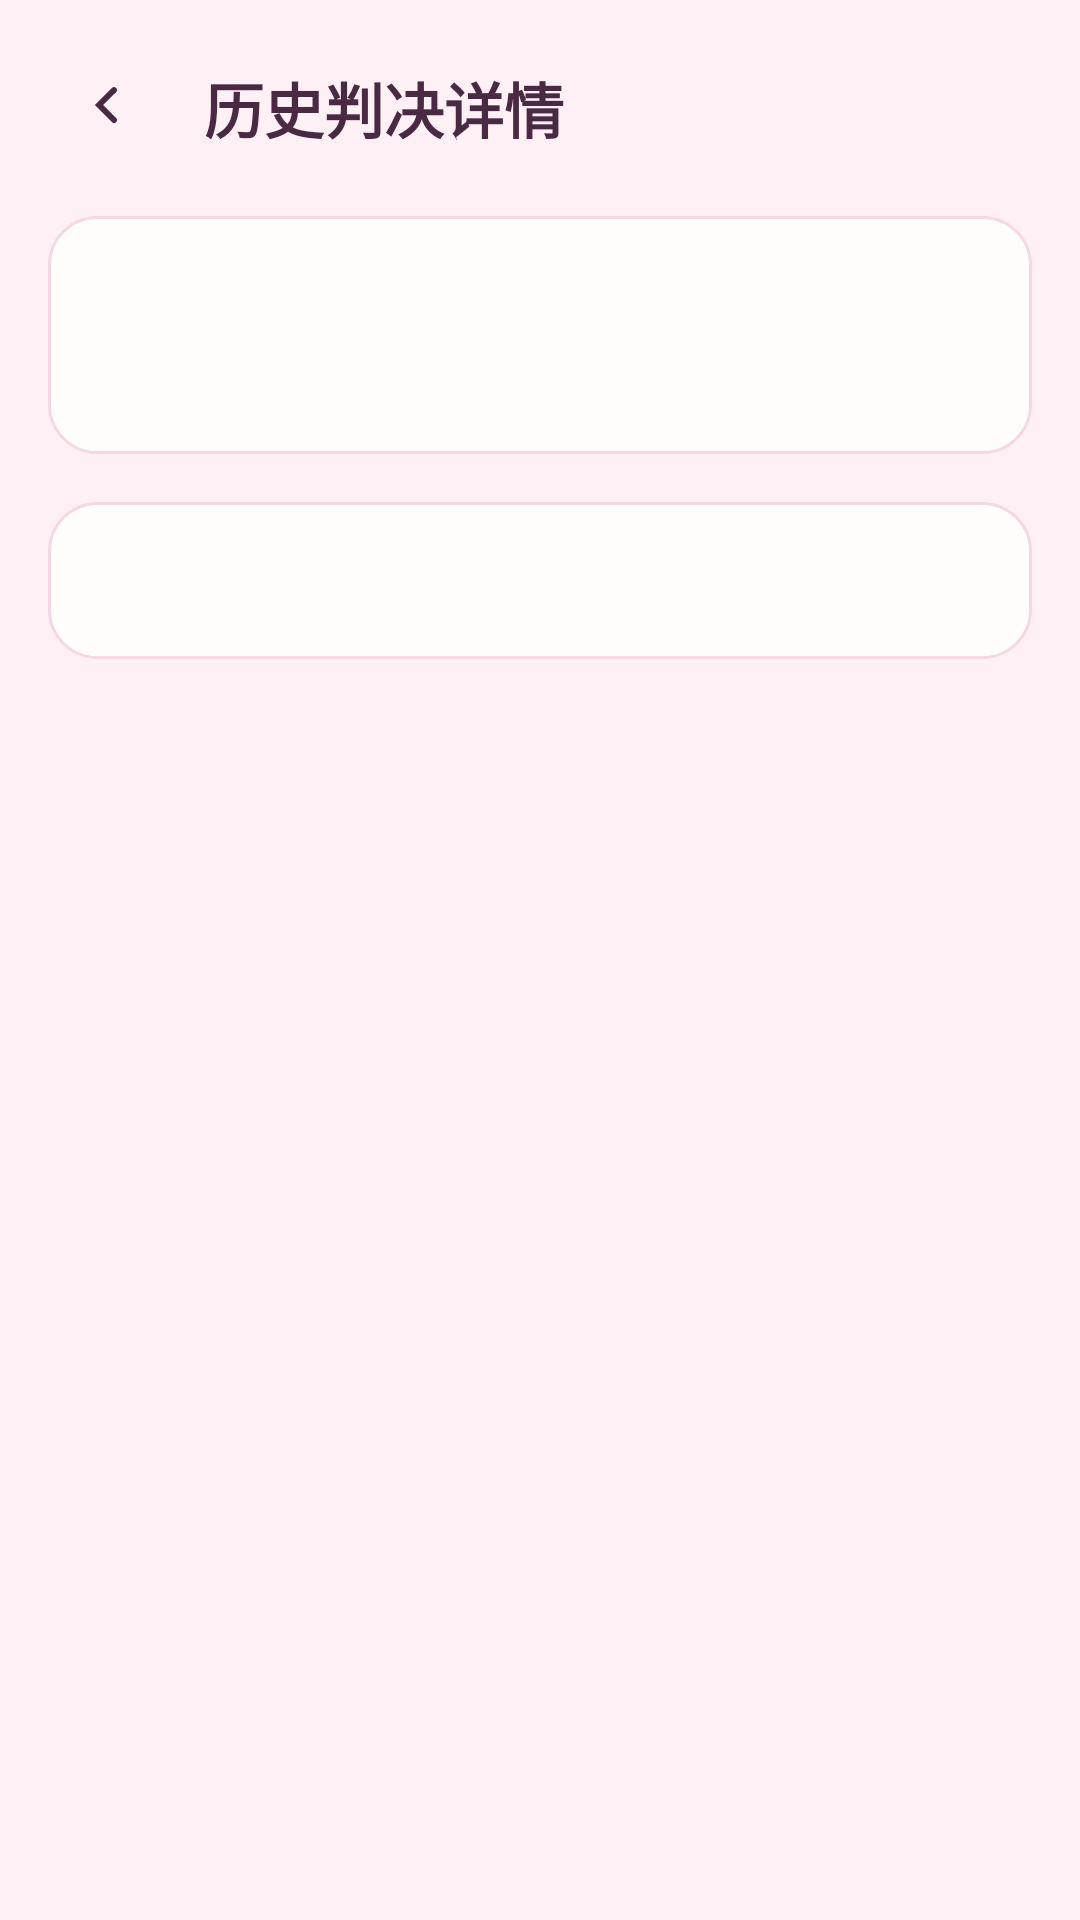

Here is an Android app screen rendered from its layout file. Give the layout XML and the strings, colors and styles it references.
<!-- AndroidManifest.xml: application theme Theme.CatCoupleJudge -->
<!-- res/layout/activity_case_detail.xml -->
<?xml version="1.0" encoding="utf-8"?>
<ScrollView xmlns:android="http://schemas.android.com/apk/res/android"
    android:layout_width="match_parent"
    android:layout_height="match_parent"
    android:fillViewport="true">

    <LinearLayout
        android:layout_width="match_parent"
        android:layout_height="wrap_content"
        android:orientation="vertical"
        android:padding="16dp">

        <LinearLayout
            android:layout_width="match_parent"
            android:layout_height="wrap_content"
            android:gravity="center_vertical"
            android:orientation="horizontal">

            <ImageButton
                android:id="@+id/btnBack"
                android:layout_width="40dp"
                android:layout_height="40dp"
                android:background="@drawable/bg_soft_block"
                android:contentDescription="返回"
                android:padding="8dp"
                android:src="@drawable/ic_arrow_back" />

            <TextView
                android:layout_width="wrap_content"
                android:layout_height="wrap_content"
                android:layout_marginStart="12dp"
                android:text="历史判决详情"
                android:textColor="@color/text_primary"
                android:textSize="20sp"
                android:textStyle="bold" />
        </LinearLayout>

        <LinearLayout
            android:layout_width="match_parent"
            android:layout_height="wrap_content"
            android:layout_marginTop="16dp"
            android:background="@drawable/bg_card"
            android:orientation="vertical"
            android:padding="16dp">

            <TextView
                android:id="@+id/tvMeta"
                android:layout_width="match_parent"
                android:layout_height="wrap_content"
                android:textColor="@color/pink_primary"
                android:textSize="14sp"
                android:textStyle="bold" />

            <TextView
                android:id="@+id/tvEvent"
                android:layout_width="match_parent"
                android:layout_height="wrap_content"
                android:layout_marginTop="8dp"
                android:textColor="@color/text_primary"
                android:textSize="15sp" />
        </LinearLayout>

        <TextView
            android:id="@+id/tvContent"
            android:layout_width="match_parent"
            android:layout_height="wrap_content"
            android:layout_marginTop="16dp"
            android:background="@drawable/bg_card"
            android:padding="16dp"
            android:textColor="@color/text_secondary"
            android:textSize="15sp" />
    </LinearLayout>
</ScrollView>
<!-- resources referenced by this layout -->
<resources>
  <color name="pink_primary">#D81B60</color>
  <color name="text_primary">#4A2942</color>
  <color name="text_secondary">#8C5E76</color>
  <!-- drawable bg_card (drawable) -->
  ﻿<shape xmlns:android="http://schemas.android.com/apk/res/android" android:shape="rectangle">
      <solid android:color="@color/card_white" />
      <corners android:radius="16dp" />
      <stroke android:width="1dp" android:color="@color/divider_soft" />
  </shape>
  <!-- drawable bg_soft_block (drawable) -->
  ﻿<shape xmlns:android="http://schemas.android.com/apk/res/android" android:shape="rectangle">
      <solid android:color="@color/pink_surface" />
      <corners android:radius="16dp" />
  </shape>
  <!-- drawable ic_arrow_back (drawable) -->
  ﻿<vector xmlns:android="http://schemas.android.com/apk/res/android"
      android:width="24dp"
      android:height="24dp"
      android:viewportWidth="24"
      android:viewportHeight="24">
      <path android:fillColor="@color/text_primary" android:pathData="M14.71,6.71c0.39,-0.39 0.39,-1.02 0,-1.41s-1.02,-0.39 -1.41,0L7.59,11 13.3,16.71c0.39,0.39 1.02,0.39 1.41,0s0.39,-1.02 0,-1.41L10.41,11l4.3,-4.29z" />
  </vector>
  <style name="Theme.CatCoupleJudge" parent="Theme.Material3.Light.NoActionBar">
          <item name="colorPrimary">@color/pink_primary</item>
          <item name="colorSecondary">@color/pink_secondary</item>
          <item name="android:statusBarColor">@color/pink_surface</item>
          <item name="android:navigationBarColor">@color/white</item>
          <item name="android:windowLightStatusBar" tools:targetApi="m">true</item>
          <item name="android:windowBackground">@color/pink_surface</item>
          <item name="materialButtonStyle">@style/Widget.CatCoupleJudge.Button</item>
          <item name="android:buttonStyle">@style/Widget.CatCoupleJudge.Button.Base</item>
      </style>
  <color name="card_white">#FFFDFC</color>
  <color name="divider_soft">#F4D8E4</color>
  <color name="pink_surface">#FFF0F5</color>
  <color name="pink_secondary">#FFB6C1</color>
  <color name="white">#FFFFFF</color>
  <style name="Widget.CatCoupleJudge.Button" parent="Widget.Material3.Button">
          <item name="cornerRadius">24dp</item>
          <item name="android:textAllCaps">false</item>
      </style>
  <style name="Widget.CatCoupleJudge.Button.Base" parent="@android:style/Widget.Button">
          <item name="android:textAllCaps">false</item>
          <item name="android:minHeight">48dp</item>
          <item name="android:paddingLeft">16dp</item>
          <item name="android:paddingRight">16dp</item>
          <item name="android:textSize">15sp</item>
          <item name="android:textStyle">bold</item>
          <item name="android:backgroundTint">@null</item>
          <item name="backgroundTint">@null</item>
      </style>
</resources>
